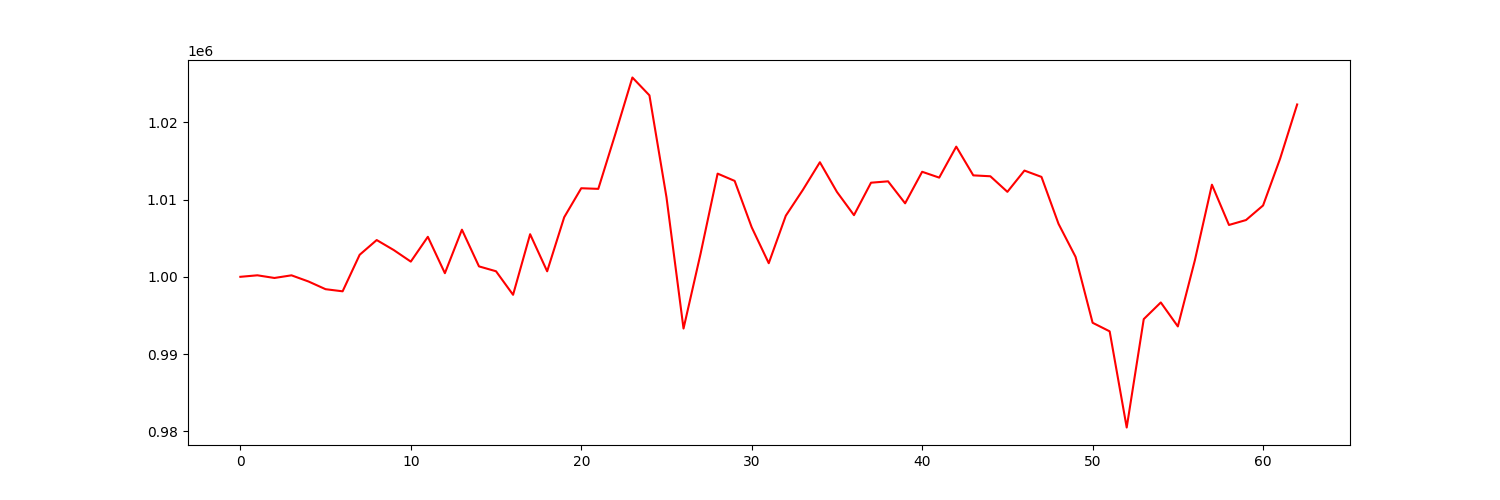

Values plotted in this chart, from the file beside it:
account_value, date, daily_return
1000000, 2021-04-06, 
1000195, 2021-04-07, 0.0001954
999851, 2021-04-08, -0.0003446
1000192, 2021-04-09, 0.0003416
999394, 2021-04-12, -0.0007984
998399, 2021-04-13, -0.0009956
998125, 2021-04-14, -0.0002745
1002851, 2021-04-15, 0.004735
1004756, 2021-04-16, 0.001901
1003462, 2021-04-19, -0.001288
1001967, 2021-04-20, -0.00149
1005175, 2021-04-21, 0.003201
1000468, 2021-04-22, -0.004682
1006097, 2021-04-23, 0.005627
1001350, 2021-04-26, -0.004718
1000719, 2021-04-27, -0.0006307
997674, 2021-04-28, -0.003043
1005511, 2021-04-29, 0.007855
1000713, 2021-04-30, -0.004771
1007708, 2021-05-03, 0.00699
1011457, 2021-05-04, 0.00372
1011376, 2021-05-05, -7.993581448884068e-05
1018472, 2021-05-06, 0.007016
1025782, 2021-05-07, 0.007177
1023473, 2021-05-10, -0.002251
1010293, 2021-05-11, -0.01288
993308, 2021-05-12, -0.01681
1002986, 2021-05-13, 0.009743
1013349, 2021-05-14, 0.01033
1012406, 2021-05-17, -0.0009296
1006403, 2021-05-18, -0.00593
1001760, 2021-05-19, -0.004614
1007902, 2021-05-20, 0.006132
1011239, 2021-05-21, 0.00331
1014821, 2021-05-24, 0.003543
1010981, 2021-05-25, -0.003784
1007975, 2021-05-26, -0.002974
1012174, 2021-05-27, 0.004165
1012351, 2021-05-28, 0.0001752
1009506, 2021-06-01, -0.00281
1013587, 2021-06-02, 0.004042
1012832, 2021-06-03, -0.0007449
1016839, 2021-06-04, 0.003957
1013122, 2021-06-07, -0.003655
1013006, 2021-06-08, -0.0001147
1010993, 2021-06-09, -0.001988
1013743, 2021-06-10, 0.00272
1012924, 2021-06-11, -0.000808
1006852, 2021-06-14, -0.005994
1002582, 2021-06-15, -0.004242
994055, 2021-06-16, -0.008505
992947, 2021-06-17, -0.001115
980509, 2021-06-18, -0.01253
994528, 2021-06-21, 0.0143
996684, 2021-06-22, 0.002167
993583, 2021-06-23, -0.003111
1002147, 2021-06-24, 0.008619
1011915, 2021-06-25, 0.009747
1006707, 2021-06-28, -0.005147
1007343, 2021-06-29, 0.0006322
... 3 more rows
